The GitHub repository PUNEETHCMR/pneumonia_detector contains a labelled image folder "sample_dataset" with 2 categories: normal, pneumonia. Examples follow, each with its label.

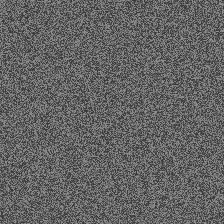
Label: normal

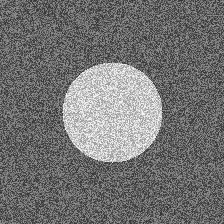
Label: pneumonia

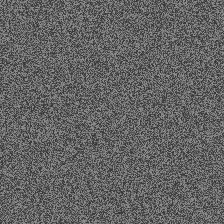
Label: normal

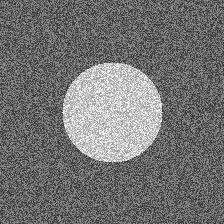
Label: pneumonia

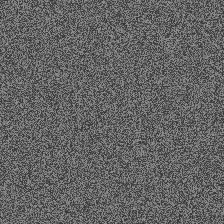
Label: normal

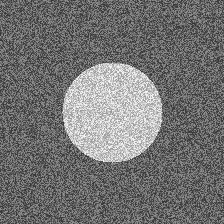
Label: pneumonia
